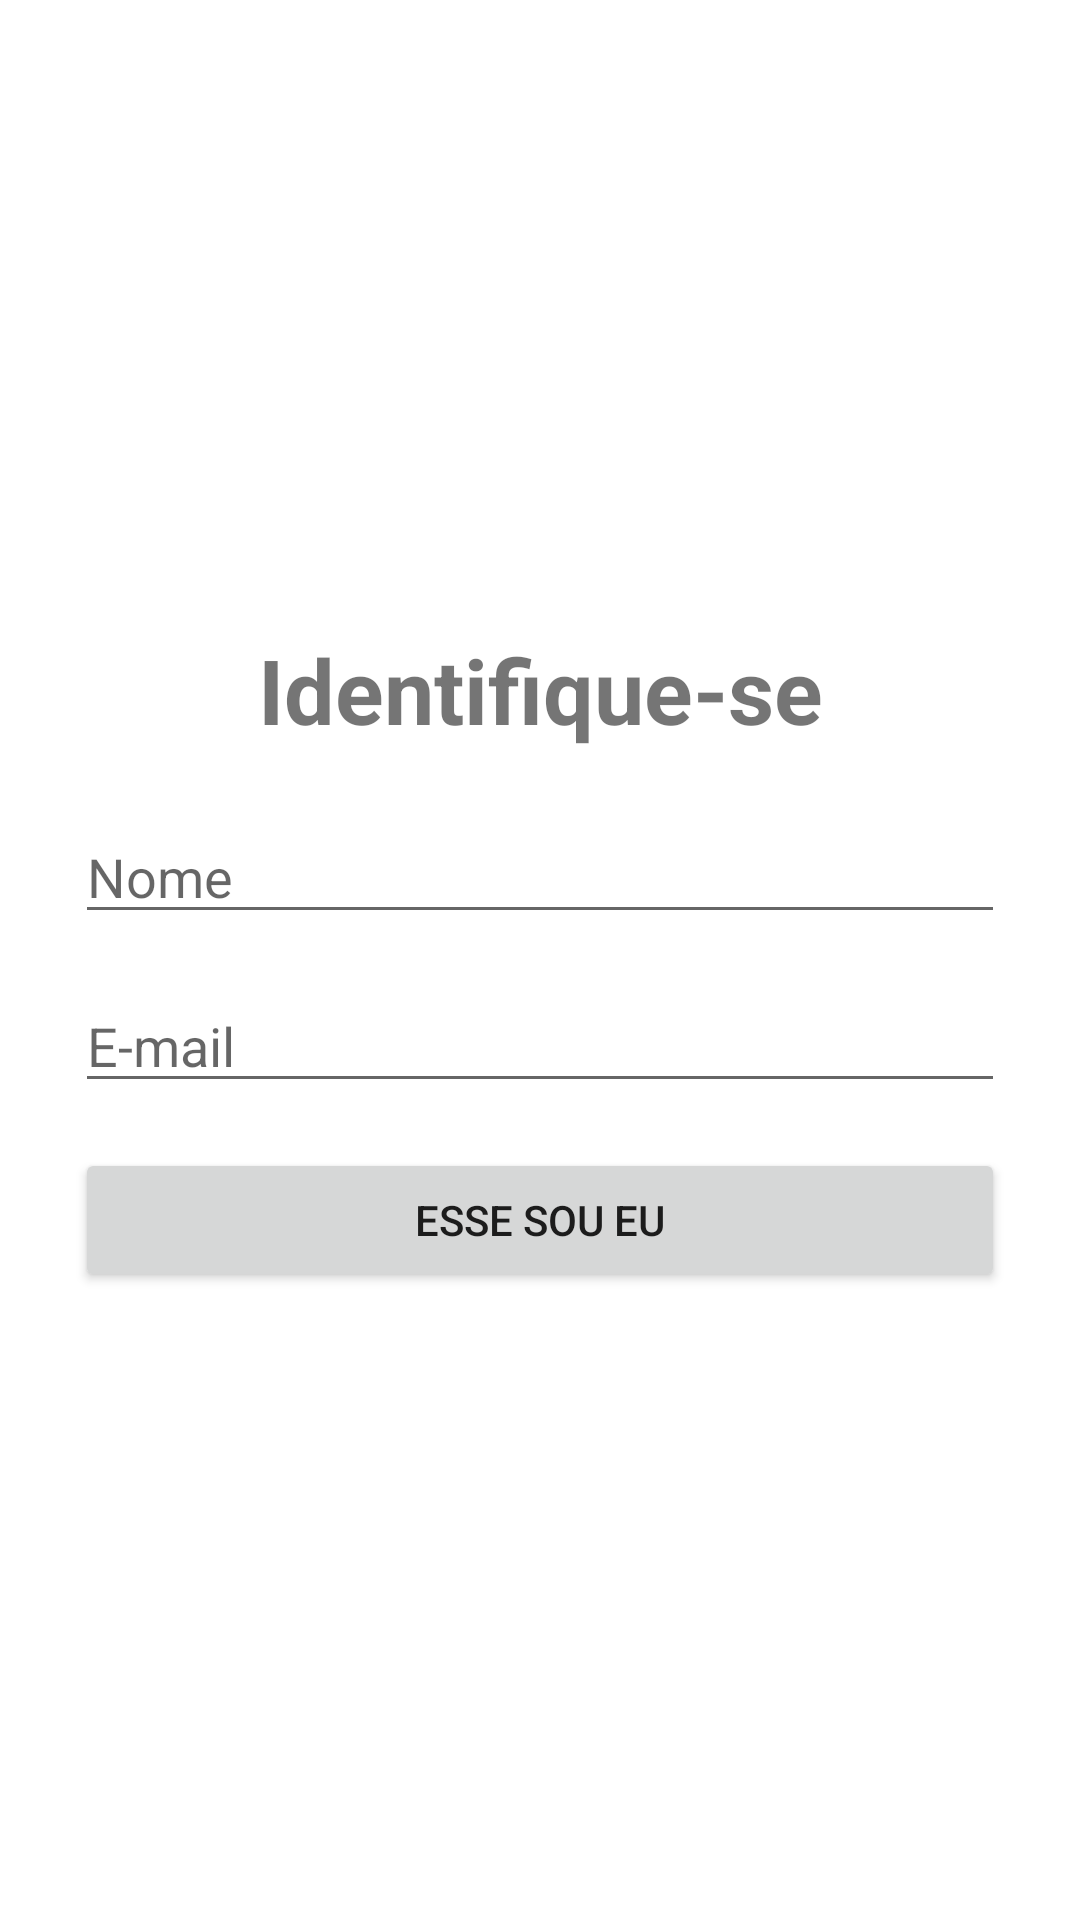

The Android layout XML behind this screen, and the referenced resources:
<!-- AndroidManifest.xml: application theme Theme.EventApplication.NoActionBar -->
<!-- res/layout/activity_login.xml -->
<?xml version="1.0" encoding="utf-8"?>
<androidx.constraintlayout.widget.ConstraintLayout xmlns:android="http://schemas.android.com/apk/res/android"
    xmlns:app="http://schemas.android.com/apk/res-auto"
    xmlns:tools="http://schemas.android.com/tools"
    android:layout_width="match_parent"
    android:layout_height="match_parent"
    tools:context=".presentation.login.LoginActivity">

    <LinearLayout
        android:layout_width="match_parent"
        android:layout_height="wrap_content"
        android:orientation="vertical"
        android:padding="25dp"
        app:layout_constraintBottom_toBottomOf="parent"
        app:layout_constraintEnd_toEndOf="parent"
        app:layout_constraintStart_toStartOf="parent"
        app:layout_constraintTop_toTopOf="parent">

        <TextView
            android:layout_width="match_parent"
            android:layout_height="wrap_content"
            android:layout_marginBottom="20dp"
            android:text="@string/login_who"
            android:textAlignment="center"
            android:textSize="30sp"
            android:textStyle="bold" />

        <EditText
            android:id="@+id/et_name"
            android:layout_width="match_parent"
            android:layout_height="wrap_content"
            android:layout_marginBottom="15dp"
            android:ems="10"
            android:importantForAutofill="no"
            android:inputType="textPersonName"
            android:hint="@string/login_name" />

        <EditText
            android:id="@+id/et_email"
            android:layout_width="match_parent"
            android:layout_height="wrap_content"
            android:layout_marginBottom="15dp"
            android:ems="10"
            android:importantForAutofill="no"
            android:inputType="textEmailAddress"
            android:hint="@string/login_email" />

        <Button
            android:id="@+id/btn_login"
            android:layout_width="match_parent"
            android:layout_height="wrap_content"
            android:text="@string/login_confirm_btn" />
    </LinearLayout>

</androidx.constraintlayout.widget.ConstraintLayout>
<!-- resources referenced by this layout -->
<resources>
  <string name="login_confirm_btn">Esse sou eu</string>
  <string name="login_email">E-mail</string>
  <string name="login_name">Nome</string>
  <string name="login_who">Identifique-se</string>
  <style name="Theme.EventApplication.NoActionBar" parent="Theme.MaterialComponents.DayNight.NoActionBar">
          
          <item name="colorPrimary">@color/purple_500</item>
          <item name="colorPrimaryVariant">@color/purple_700</item>
          <item name="colorOnPrimary">@color/white</item>
          
          <item name="colorSecondary">@color/teal_200</item>
          <item name="colorSecondaryVariant">@color/teal_700</item>
          <item name="colorOnSecondary">@color/black</item>
          
          <item name="android:statusBarColor" tools:targetApi="l">?attr/colorPrimaryVariant</item>
          
      </style>
  <!-- not gathered from this repository: default colours our renderer supplied (Android Studio template values) -->
  <color name="purple_500">#FF6200EE</color>
  <color name="purple_700">#FF3700B3</color>
  <color name="teal_200">#FF03DAC5</color>
  <color name="teal_700">#FF018786</color>
  <color name="black">#FF000000</color>
  <color name="white">#FFFFFFFF</color>
</resources>
